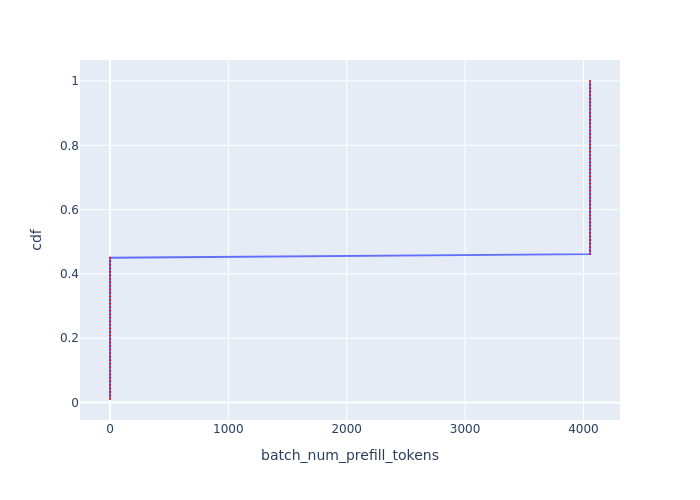

The table this chart was drawn from, first rows:
Batch Id, batch_num_prefill_tokens, cdf
50, 0, 0.01099
51, 0, 0.02198
52, 0, 0.03297
53, 0, 0.04396
54, 0, 0.05495
55, 0, 0.06593
56, 0, 0.07692
57, 0, 0.08791
58, 0, 0.0989
59, 0, 0.1099
60, 0, 0.1209
61, 0, 0.1319
62, 0, 0.1429
63, 0, 0.1538
64, 0, 0.1648
65, 0, 0.1758
66, 0, 0.1868
67, 0, 0.1978
68, 0, 0.2088
69, 0, 0.2198
70, 0, 0.2308
71, 0, 0.2418
72, 0, 0.2527
73, 0, 0.2637
74, 0, 0.2747
75, 0, 0.2857
76, 0, 0.2967
77, 0, 0.3077
78, 0, 0.3187
79, 0, 0.3297
80, 0, 0.3407
81, 0, 0.3516
82, 0, 0.3626
83, 0, 0.3736
84, 0, 0.3846
85, 0, 0.3956
86, 0, 0.4066
87, 0, 0.4176
88, 0, 0.4286
89, 0, 0.4396
90, 0, 0.4505
0, 4055, 0.4615
1, 4055, 0.4725
2, 4055, 0.4835
3, 4055, 0.4945
4, 4055, 0.5055
5, 4055, 0.5165
6, 4055, 0.5275
7, 4055, 0.5385
8, 4055, 0.5495
9, 4055, 0.5604
10, 4055, 0.5714
11, 4055, 0.5824
12, 4055, 0.5934
13, 4055, 0.6044
14, 4055, 0.6154
15, 4055, 0.6264
16, 4055, 0.6374
17, 4055, 0.6484
18, 4055, 0.6593
... 31 more rows
